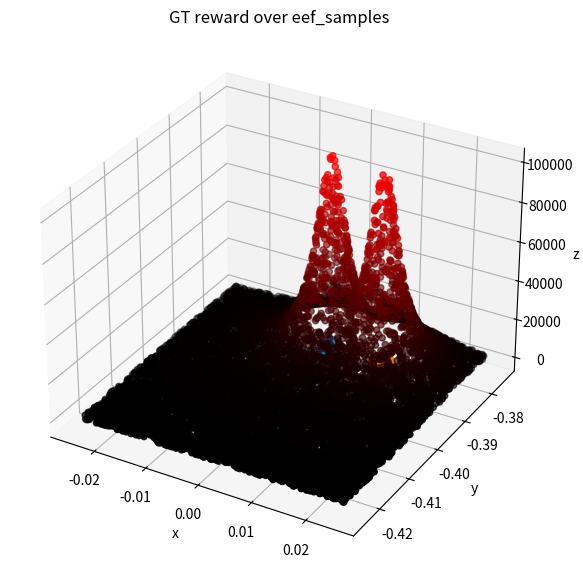

Generate this figure with matplotlib:
import matplotlib.pyplot as plt
import numpy as np
import math

def is_overlap(p1, p2, max_dist):
    return (p1[0]-p2[0])**2 + (p1[1]-p2[1])**2 + (p1[2]-p2[2])**2 <=max_dist

def gt_reward_function(eef_pose, balls_xyz):
    reward = 0
    for i, ball_pose in enumerate(balls_xyz):
        if ball_pose[0] == 100 and ball_pose[1] ==100 and ball_pose[2] ==-100:
            continue
        max_reward = 200
        radius = 0.00025
        for r in range(20):
            if is_overlap(eef_pose, balls_xyz[i], max_dist=radius*(2**r)):
                reward = max(reward, max_reward*(0.5**r))
    return reward

def gt_reward_function_inv_dist(eef_pose, balls_xyz, last_ball):
    reward = -math.inf
    if len(balls_xyz)==0:
        reward = 1/(np.sum((eef_pose - last_ball)**2)+1e-5)
        return reward
    for i, ball_pose in enumerate(balls_xyz):
        reward = max(1/(np.sum((eef_pose - ball_pose)**2)+1e-5), reward)
    return reward


def gt_reward_function_inv_dist_sum(eef_pose, balls_xyz, last_ball):
    reward = 0
    if len(balls_xyz)==0:
        reward = 1/(np.sum((eef_pose - last_ball)**2)+1e-2)
        return reward
    for i, ball_pose in enumerate(balls_xyz):
        reward += 1/(np.sum((eef_pose - ball_pose)**2)+1e-2)
    return reward


def gt_reward_function_neg_dist(eef_pose, balls_xyz, last_ball):
    reward = -math.inf
    scale = 1#10000
    if len(balls_xyz)==0:
        reward = -scale*np.sum((eef_pose - last_ball)**2)
        return reward
    for i, ball_pose in enumerate(balls_xyz):
        reward = max(-scale*(np.sum((eef_pose - ball_pose)**2)), reward)
    return reward


def gt_reward_function_gaussian(eef_pose, balls_xyz, last_ball):
    reward = 0
    var = 0.05
    if len(balls_xyz)==0:
        reward = 1/(var*(2*np.pi)**0.5)*np.exp(-np.sum((eef_pose - last_ball)**2)/(2*var**2))
        return reward
    reward = -math.inf
    for i, ball_pose in enumerate(balls_xyz):
        gauss_reward = 1/(var*(2*np.pi)**0.5)*np.exp(-np.sum((eef_pose - ball_pose)**2)/(2*var**2))
        reward = max(gauss_reward, reward)
    return reward

rewards = []
num_samples = 10000
eef_poses = []
balls_xyz = np.array([[-0, -0.385, 0.1], [0.01, -0.385, 0.1]])
#balls_xyz = np.array([[-0.05, -0.45, 0.1], [-0.01, -0.51, 0.1]])
#balls_xyz = np.array([[-0.02, -0.5, 0.1]])
#balls_xyz = np.array([])

for sample in range(num_samples):
    # x = np.random.uniform(low=-0.05, high=0.05)
    # y = np.random.uniform(low=-0.4, high=-0.375)
    x = np.random.uniform(low=-0.025, high=0.025)
    y = np.random.uniform(low=-0.425, high=-0.375)
    #z = np.random.uniform(low=0.011, high=0.2)
    z = 0.1
    eef_pose = np.array([x,y,z])
    eef_poses.append(eef_pose)
    rew = gt_reward_function_inv_dist(eef_pose, balls_xyz, [0.025, -0.375, 0.1])
    #rew = gt_reward_function(eef_pose, balls_xyz)
    rewards.append(rew)
    
max_reward = max(rewards)
min_reward = min(rewards)


############# 2D ####################
# fig = plt.figure(figsize = (10, 7))
# ax = plt.axes(projection="rectilinear")

# for ball_pose in balls_xyz:
#     ax.plot(ball_pose[0], ball_pose[1], "o", markersize=20)

# xs = [eef_poses[t][0] for t in range(num_samples)]
# ys = [eef_poses[t][1] for t in range(num_samples)]

# heats = [[(rewards[t] - min_reward) / (max_reward - min_reward), 0, 0] for t in range(num_samples)]

# ax.scatter(xs, ys, c=heats) 

# plt.title(f"GT reward over eef_samples")
# ax.set_xlabel("x")
# ax.set_ylabel("y")
# plt.show()

############# 3D function plot #####################
fig = plt.figure(figsize = (10, 7))
ax = plt.axes(projection ="3d")

for ball_pose in balls_xyz:
    ax.plot(ball_pose[0], ball_pose[1], ball_pose[2], "o", markersize=20)

xs = [eef_poses[t][0] for t in range(num_samples)]
ys = [eef_poses[t][1] for t in range(num_samples)]
zs = [(rewards[t]) for t in range(num_samples)]
heats = [[(rewards[t] - min_reward) / (max_reward - min_reward), 0, 0] for t in range(num_samples)]
ax.scatter(xs, ys, zs, c=heats) 

plt.title(f"GT reward over eef_samples")
ax.set_xlabel("x")
ax.set_ylabel("y")
ax.set_zlabel("z")
plt.show()